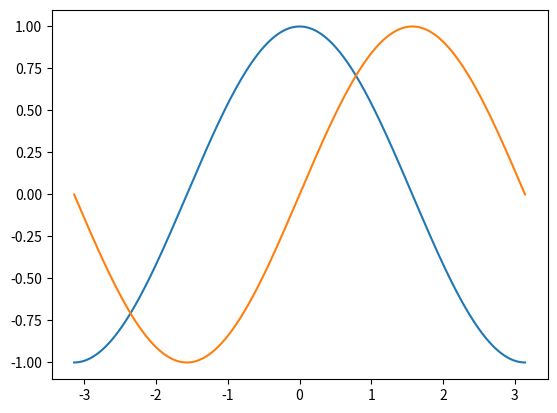
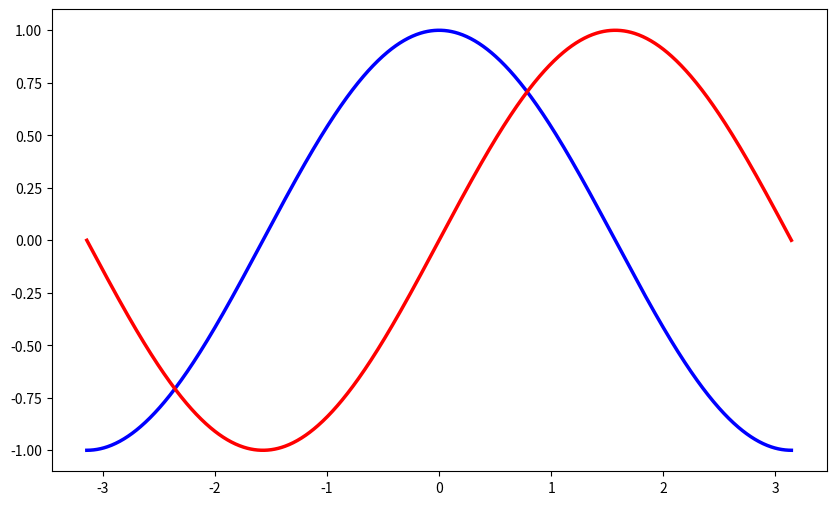

Write the Python code that produced these figures, in order.
import matplotlib.pyplot as plt
import math
PI = math.pi
X = [-PI+ i * (2*PI/1024) for i in range(1024 + 1)] # CNT Werte von -pi ... +pi
C = [ math.cos(x) for x in X ] # CNT cosinuswerte für x von -pi ... +pi
S = [ math.sin(x) for x in X ]

plt.plot(X, C)
plt.plot(X, S)
plt.figure(figsize=(10,6), dpi=80)
plt.plot(X, C, color="blue", linewidth=2.5, linestyle="-")
plt.plot(X, S, color="red", linewidth=2.5, linestyle="-")
plt.savefig("plot1_sautter.png",dpi=72)
plt.show()